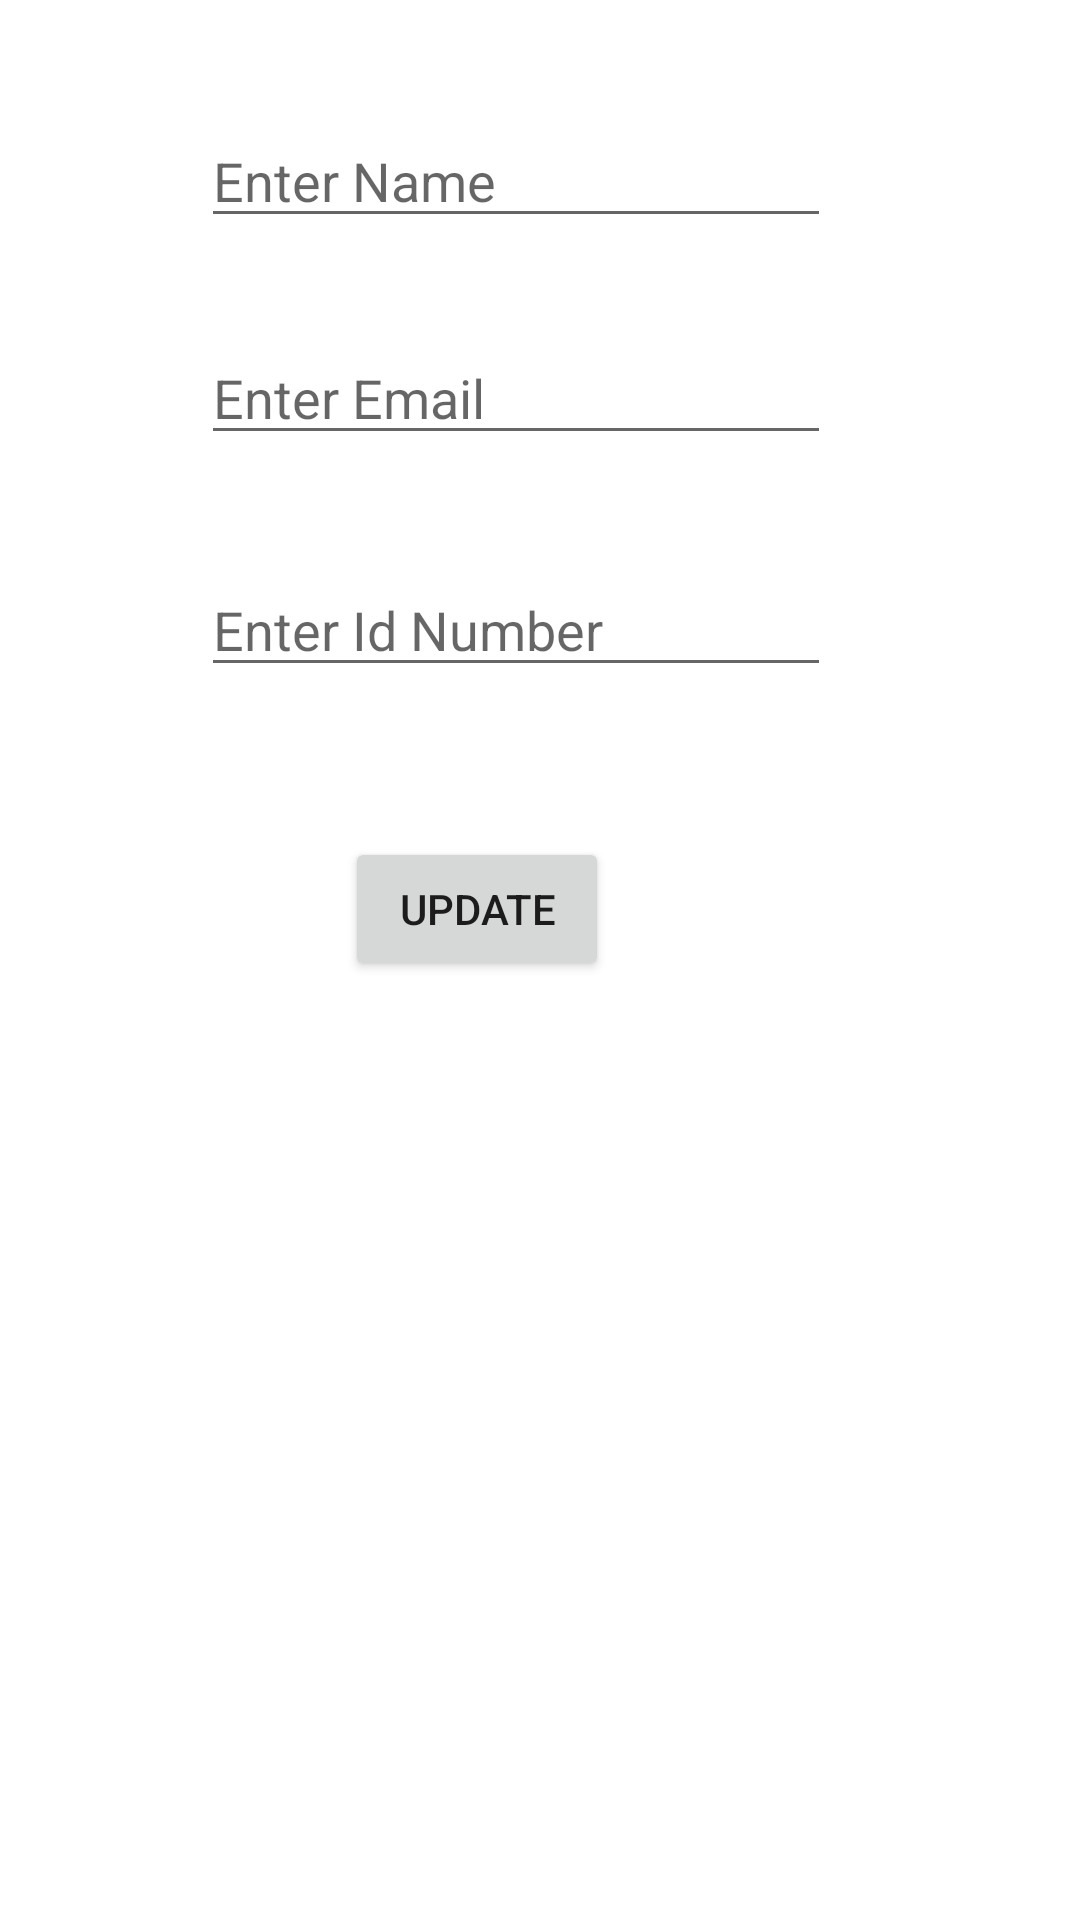

Layout XML and referenced resources for this Android screen:
<!-- AndroidManifest.xml: application theme Theme.MorningFirebaseDbApp -->
<!-- res/layout/activity_userupdate.xml -->
<?xml version="1.0" encoding="utf-8"?>
<androidx.constraintlayout.widget.ConstraintLayout xmlns:android="http://schemas.android.com/apk/res/android"
    xmlns:app="http://schemas.android.com/apk/res-auto"
    xmlns:tools="http://schemas.android.com/tools"
    android:layout_width="match_parent"
    android:layout_height="match_parent"
    tools:context=".UserupdateActivity">

    <EditText
        android:id="@+id/mEdtName"
        android:layout_width="wrap_content"
        android:layout_height="wrap_content"
        android:layout_marginStart="67dp"
        android:layout_marginTop="38dp"
        android:ems="10"
        android:hint="Enter Name"
        android:inputType="textPersonName"
        app:layout_constraintStart_toStartOf="parent"
        app:layout_constraintTop_toTopOf="parent" />

    <EditText
        android:id="@+id/mEdtEmail"
        android:layout_width="wrap_content"
        android:layout_height="wrap_content"
        android:layout_marginTop="31dp"
        android:ems="10"
        android:hint="Enter Email"
        android:inputType="textEmailAddress"
        app:layout_constraintStart_toStartOf="@+id/mEdtName"
        app:layout_constraintTop_toBottomOf="@+id/mEdtName" />

    <EditText
        android:id="@+id/mEdtIdNumber"
        android:layout_width="wrap_content"
        android:layout_height="wrap_content"
        android:layout_marginTop="36dp"
        android:ems="10"
        android:hint="Enter Id Number"
        android:inputType="number"
        app:layout_constraintStart_toStartOf="@+id/mEdtEmail"
        app:layout_constraintTop_toBottomOf="@+id/mEdtEmail" />

    <Button
        android:id="@+id/mBtnUserupdate"
        android:layout_width="wrap_content"
        android:layout_height="wrap_content"
        android:layout_marginStart="48dp"
        android:layout_marginTop="50dp"
        android:text="Update"
        app:layout_constraintStart_toStartOf="@+id/mEdtIdNumber"
        app:layout_constraintTop_toBottomOf="@+id/mEdtIdNumber" />


</androidx.constraintlayout.widget.ConstraintLayout>
<!-- resources referenced by this layout -->
<resources>
  <style name="Theme.MorningFirebaseDbApp" parent="Theme.MaterialComponents.DayNight.DarkActionBar">
          
          <item name="colorPrimary">@color/purple_500</item>
          <item name="colorPrimaryVariant">@color/purple_700</item>
          <item name="colorOnPrimary">@color/white</item>
          
          <item name="colorSecondary">@color/teal_200</item>
          <item name="colorSecondaryVariant">@color/teal_700</item>
          <item name="colorOnSecondary">@color/black</item>
          
          <item name="android:statusBarColor">?attr/colorPrimaryVariant</item>
          
      </style>
  <!-- not gathered from this repository: default colours our renderer supplied (Android Studio template values) -->
  <color name="purple_500">#FF6200EE</color>
  <color name="purple_700">#FF3700B3</color>
  <color name="teal_200">#FF03DAC5</color>
  <color name="teal_700">#FF018786</color>
  <color name="black">#FF000000</color>
  <color name="white">#FFFFFFFF</color>
</resources>
